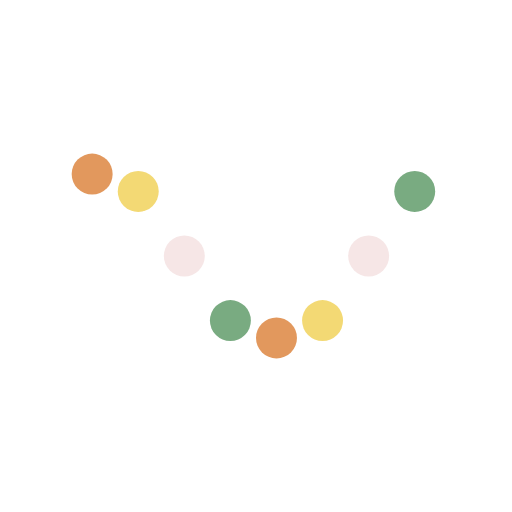
t = 0.00 s
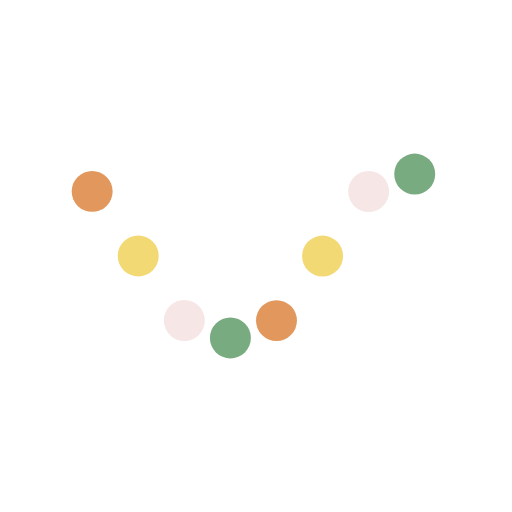
t = 0.18 s
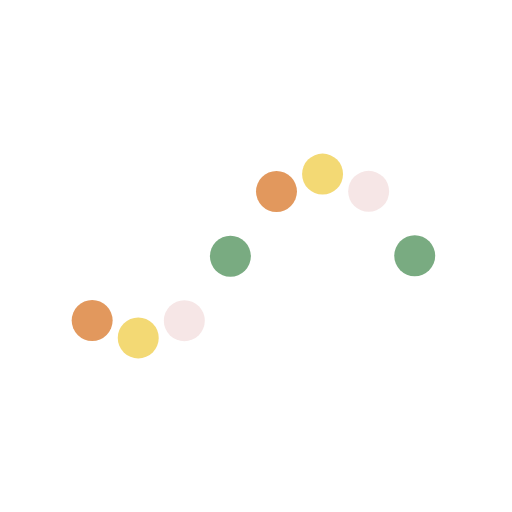
t = 0.54 s
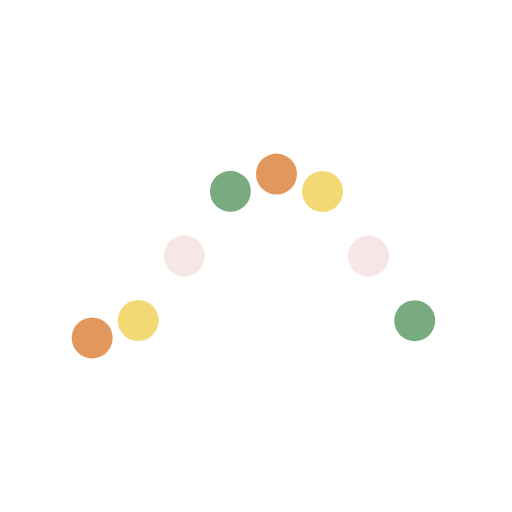
t = 0.73 s
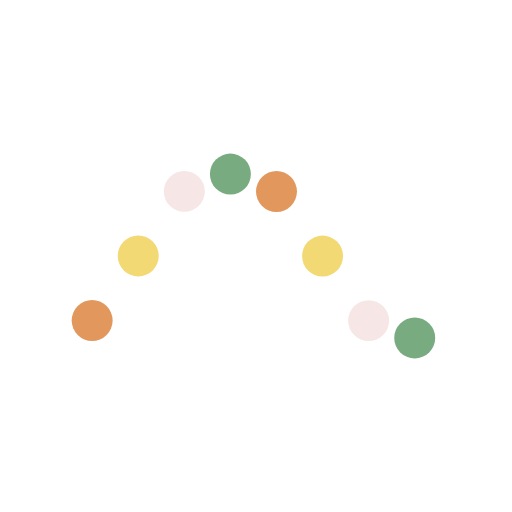
t = 0.91 s
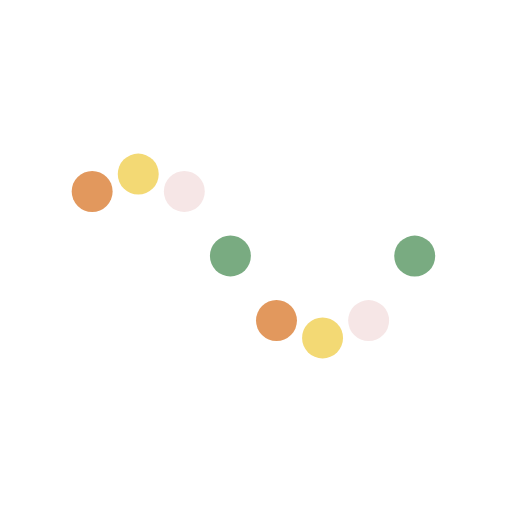
t = 1.27 s

The animated SVG that drew these frames (rendered in a browser with its animation timeline set to each time). Animation: 8 SMIL elements (animate=8); one cycle of 1.45 s, repeats indefinitely.

<svg xmlns="http://www.w3.org/2000/svg" xmlns:xlink="http://www.w3.org/1999/xlink" style="margin: auto; background: rgb(255, 255, 255); display: block;" width="214px" height="214px" viewBox="0 0 100 100" preserveAspectRatio="xMidYMid">
    <circle cx="18" cy="50" r="4" fill="#e2985d">
    <animate attributeName="cy" values="34;66;34" times="0;0.5;1" dur="1.4492753623188404s" calcMode="spline" keySplines="0.5 0 0.5 1;0.5 0 0.5 1" begin="0s" repeatCount="indefinite"></animate>
    </circle><circle cx="27" cy="61.31370849898476" r="4" fill="#f3d974">
    <animate attributeName="cy" values="34;66;34" times="0;0.5;1" dur="1.4492753623188404s" calcMode="spline" keySplines="0.5 0 0.5 1;0.5 0 0.5 1" begin="-0.18115942028985504s" repeatCount="indefinite"></animate>
    </circle><circle cx="36" cy="66" r="4" fill="#f6e6e6">
    <animate attributeName="cy" values="34;66;34" times="0;0.5;1" dur="1.4492753623188404s" calcMode="spline" keySplines="0.5 0 0.5 1;0.5 0 0.5 1" begin="-0.3623188405797101s" repeatCount="indefinite"></animate>
    </circle><circle cx="45" cy="61.31370849898476" r="4" fill="#79ab81">
    <animate attributeName="cy" values="34;66;34" times="0;0.5;1" dur="1.4492753623188404s" calcMode="spline" keySplines="0.5 0 0.5 1;0.5 0 0.5 1" begin="-0.5434782608695652s" repeatCount="indefinite"></animate>
    </circle><circle cx="54" cy="50" r="4" fill="#e2985d">
    <animate attributeName="cy" values="34;66;34" times="0;0.5;1" dur="1.4492753623188404s" calcMode="spline" keySplines="0.5 0 0.5 1;0.5 0 0.5 1" begin="-0.7246376811594202s" repeatCount="indefinite"></animate>
    </circle><circle cx="63" cy="38.68629150101524" r="4" fill="#f3d974">
    <animate attributeName="cy" values="34;66;34" times="0;0.5;1" dur="1.4492753623188404s" calcMode="spline" keySplines="0.5 0 0.5 1;0.5 0 0.5 1" begin="-0.9057971014492753s" repeatCount="indefinite"></animate>
    </circle><circle cx="72" cy="34" r="4" fill="#f6e6e6">
    <animate attributeName="cy" values="34;66;34" times="0;0.5;1" dur="1.4492753623188404s" calcMode="spline" keySplines="0.5 0 0.5 1;0.5 0 0.5 1" begin="-1.0869565217391304s" repeatCount="indefinite"></animate>
    </circle><circle cx="81" cy="38.68629150101523" r="4" fill="#79ab81">
    <animate attributeName="cy" values="34;66;34" times="0;0.5;1" dur="1.4492753623188404s" calcMode="spline" keySplines="0.5 0 0.5 1;0.5 0 0.5 1" begin="-1.2681159420289854s" repeatCount="indefinite"></animate>
    </circle>
</svg>
